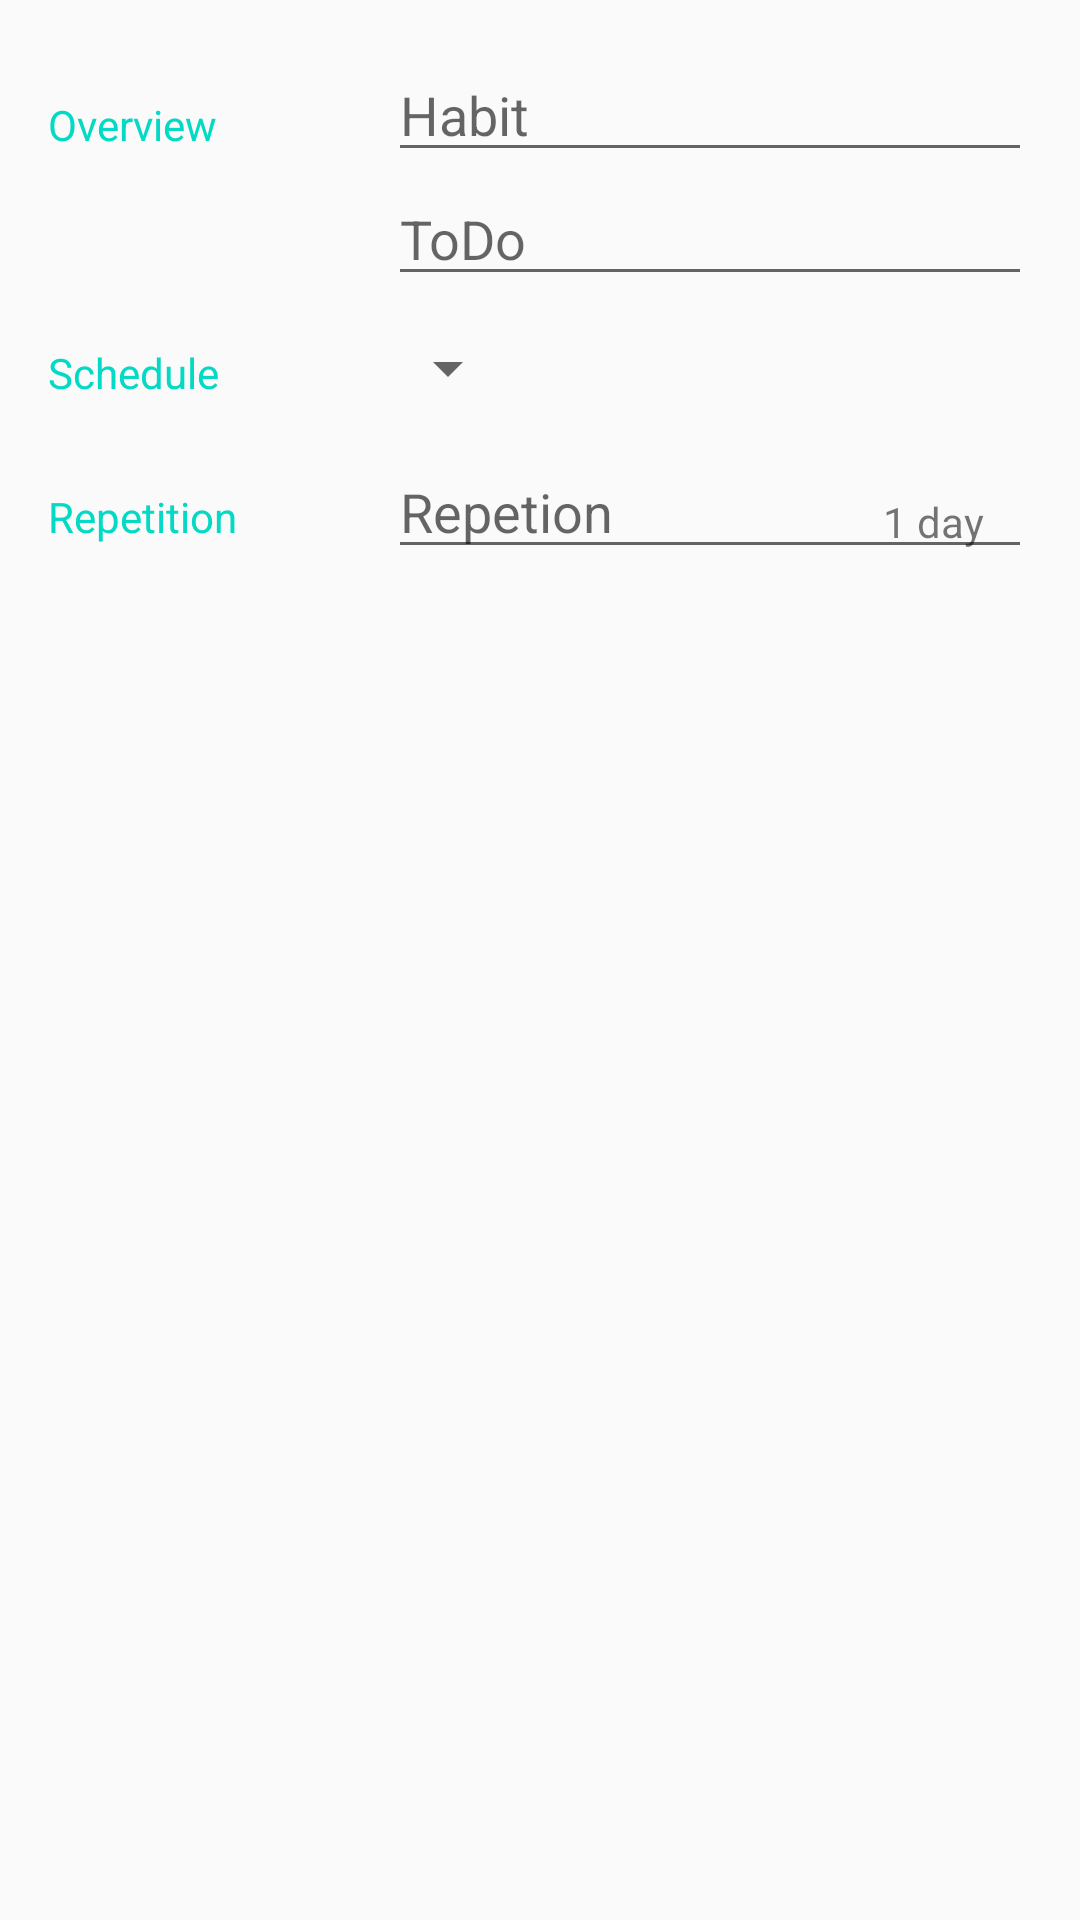

Android layout source for this screen:
<!-- AndroidManifest.xml: activity theme EditorTheme -->
<!-- res/layout/activity_editor.xml -->
<?xml version="1.0" encoding="utf-8"?>

<LinearLayout
    xmlns:android="http://schemas.android.com/apk/res/android"
    xmlns:tools="http://schemas.android.com/tools"
    android:layout_width="match_parent"
    android:layout_height="match_parent"
    android:orientation="vertical"
    android:padding="@dimen/activity_margin"
    tools:context=".EditorActivity">

    
    <LinearLayout
        android:layout_width="match_parent"
        android:layout_height="wrap_content"
        android:orientation="horizontal">

        
        <TextView
            android:text="@string/category_overview"
            style="@style/CategoryStyle" />

        
        <LinearLayout
            android:layout_height="wrap_content"
            android:layout_width="0dp"
            android:layout_weight="2"
            android:paddingLeft="4dp"
            android:paddingStart="4dp"
            android:orientation="vertical">

            
            <EditText
                android:id="@+id/edit_habit_name"
                android:hint="@string/hint_habit_name"
                android:inputType="textCapWords"
                style="@style/EditorFieldStyle" />

            
            <EditText
                android:id="@+id/edit_habit_ToDo"
                android:hint="@string/hint_ToDo"
                android:inputType="textCapWords"
                style="@style/EditorFieldStyle" />
        </LinearLayout>
    </LinearLayout>

    
    <LinearLayout
        android:id="@+id/container_schedule"
        android:layout_width="match_parent"
        android:layout_height="wrap_content"
        android:orientation="horizontal">

        
        <TextView
            android:text="@string/category_schedule"
            style="@style/CategoryStyle" />

        
        <LinearLayout
            android:layout_height="wrap_content"
            android:layout_width="0dp"
            android:layout_weight="2"
            android:orientation="vertical">

            
            <Spinner
                android:id="@+id/spinner_schedule"
                android:layout_height="48dp"
                android:layout_width="wrap_content"
                android:paddingRight="16dp"
                android:paddingEnd="16dp"
                android:spinnerMode="dropdown"/>
        </LinearLayout>
    </LinearLayout>

    
    <LinearLayout
        android:id="@+id/container_measurement"
        android:layout_width="match_parent"
        android:layout_height="wrap_content"
        android:orientation="horizontal">

        
        <TextView
            android:text="@string/category_repetition"
            style="@style/CategoryStyle" />

        
        <RelativeLayout
            android:layout_height="wrap_content"
            android:layout_width="0dp"
            android:layout_weight="2"
            android:paddingLeft="4dp"
            android:paddingStart="4dp">

            
            <EditText
                android:id="@+id/edit_habit_repetition"
                android:hint="@string/hint_repetition"
                android:inputType="number"
                style="@style/EditorFieldStyle" />

            
            <TextView
                android:id="@+id/label_repetition_units"
                android:text="@string/hint_repetition_unit"
                style="@style/EditorUnitsStyle"/>
        </RelativeLayout>
    </LinearLayout>
</LinearLayout>
<!-- resources referenced by this layout -->
<resources>
  <dimen name="activity_margin">16dp</dimen>
  <string name="category_overview">Overview</string>
  <string name="category_repetition">Repetition</string>
  <string name="category_schedule">Schedule</string>
  <string name="hint_ToDo">ToDo</string>
  <string name="hint_habit_name">Habit</string>
  <string name="hint_repetition">Repetion</string>
  <string name="hint_repetition_unit">1 day</string>
  
      !-- Text hint for to do field in the editor [CHAR LIMIT=30] --&gt;
  <style name="CategoryStyle">
          <item name="android:layout_height">wrap_content</item>
          <item name="android:layout_width">0dp</item>
          <item name="android:layout_weight">1</item>
          <item name="android:paddingTop">16dp</item>
          <item name="android:textColor">@color/colorAccent</item>
          <item name="android:textAppearance">?android:textAppearanceSmall</item>
      </style>
  <style name="EditorFieldStyle">
          <item name="android:layout_height">wrap_content</item>
          <item name="android:layout_width">match_parent</item>
          <item name="android:textAppearance">?android:textAppearanceMedium</item>
      </style>
  <style name="EditorUnitsStyle">
          <item name="android:layout_height">wrap_content</item>
          <item name="android:layout_width">wrap_content</item>
          <item name="android:layout_alignParentRight">true</item>
          <item name="android:paddingRight">16dp</item>
          <item name="android:paddingTop">16dp</item>
          <item name="android:textAppearance">?android:textAppearanceSmall</item>
      </style>
  <style name="EditorTheme" parent="Theme.AppCompat.Light.DarkActionBar">
          <item name="colorPrimary">@color/editorColorPrimary</item>
          <item name="colorPrimaryDark">@color/editorColorPrimaryDark</item>
          <item name="colorAccent">@color/colorAccent</item>
      </style>
  <!-- not gathered from this repository: default colours our renderer supplied (Android Studio template values) -->
  <color name="colorAccent">#FF03DAC5</color>
</resources>
